5-way image classification set "dataset_preprocessed" from GitHub (Charifabenfraj/PlantGuard_AI); label vocabulary: pepper bell bacterial spot, pepper bell healthy, potato early blight, potato healthy, tomato mosaic virus.

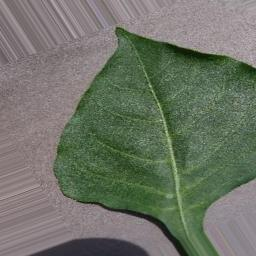
Label: pepper bell healthy

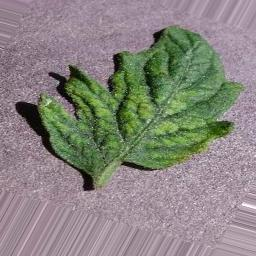
Label: tomato mosaic virus

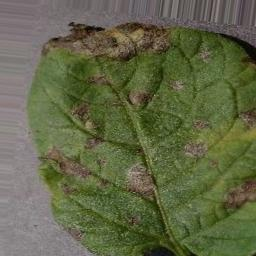
Label: potato early blight

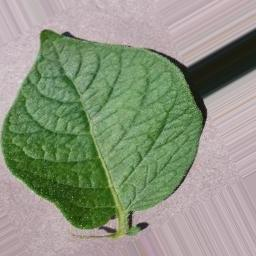
Label: potato healthy

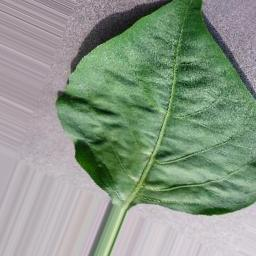
Label: pepper bell healthy

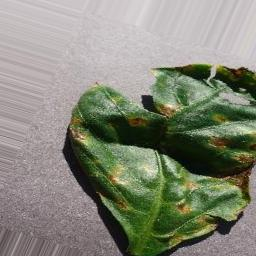
Label: pepper bell bacterial spot
